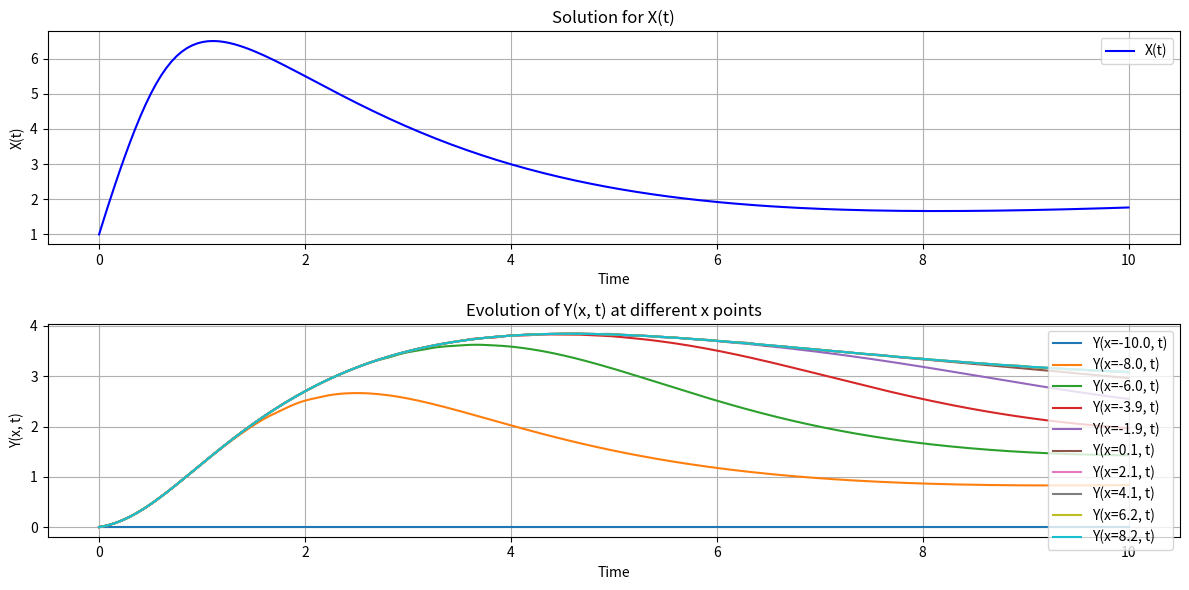

Python code for this plot:
import numpy as np
from scipy.integrate import solve_ivp
import matplotlib.pyplot as plt

# Constants
k1 = 10.0
K = 1.0
m = 2.0
q1 = 0.5
q2 = 0.2
k2 = 0.3
a = 1.0  # Advection velocity
C = 10.0  # Spatial domain limit
Delta = 1.0  # Position for Y(x = Delta)
Nx = 100  # Number of spatial points
x = np.linspace(-C, C, Nx)  # Spatial grid
dx = x[1] - x[0]  # Spatial step

# Initial conditions
X0 = 1.0  # Initial value for X
Y0 = np.zeros(Nx)  # Initial values for Y(x, t)

# Helper function to find the index for x = Delta
def find_nearest(array, value):
    return (np.abs(array - value)).argmin()

delta_idx = find_nearest(x, Delta)

# Define the system of equations
def system_rhs(t, U):
    X = U[0]
    Y = U[1:]

    # Compute dY/dt using advection and reaction terms
    dY_dt = np.zeros_like(Y)
    for i in range(1, Nx - 1):
        # Advection term (upwind scheme)
        advection = a * (Y[i] - Y[i - 1]) / dx
        reaction = k2 * X - q2 * Y[i]
        dY_dt[i] = reaction - advection

    # Boundary conditions for Y
    dY_dt[0] = 0  # Y(x = -C, t) = 0
    dY_dt[-1] = 0  # Y(x = C, t) = 0

    # Compute dX/dt
    Y_delta = Y[delta_idx]  # Interpolate Y(x = Delta)
    dX_dt = k1 / (K**m + Y_delta**m) - q1 * X

    return np.concatenate(([dX_dt], dY_dt))

# Combine initial conditions
U0 = np.concatenate(([X0], Y0))

# Time span
t_span = (0, 10)  # Simulation time range
t_eval = np.linspace(t_span[0], t_span[1], 200)  # Evaluation points

# Solve the system using solve_ivp
sol = solve_ivp(system_rhs, t_span, U0, t_eval=t_eval, method='RK45')

# Extract solutions
X_sol = sol.y[0]
Y_sol = sol.y[1:]

# Plot the results
plt.figure(figsize=(12, 6))

# Plot X(t)
plt.subplot(2, 1, 1)
plt.plot(sol.t, X_sol, label="X(t)", color='blue')
plt.xlabel("Time")
plt.ylabel("X(t)")
plt.title("Solution for X(t)")
plt.legend()
plt.grid()

# Plot Y(x, t) for selected x values
plt.subplot(2, 1, 2)
for i in range(0, Nx, Nx // 10):
    plt.plot(sol.t, Y_sol[i], label=f"Y(x={x[i]:.1f}, t)")
plt.xlabel("Time")
plt.ylabel("Y(x, t)")
plt.title("Evolution of Y(x, t) at different x points")
plt.legend()
plt.grid()

plt.tight_layout()
plt.show()
